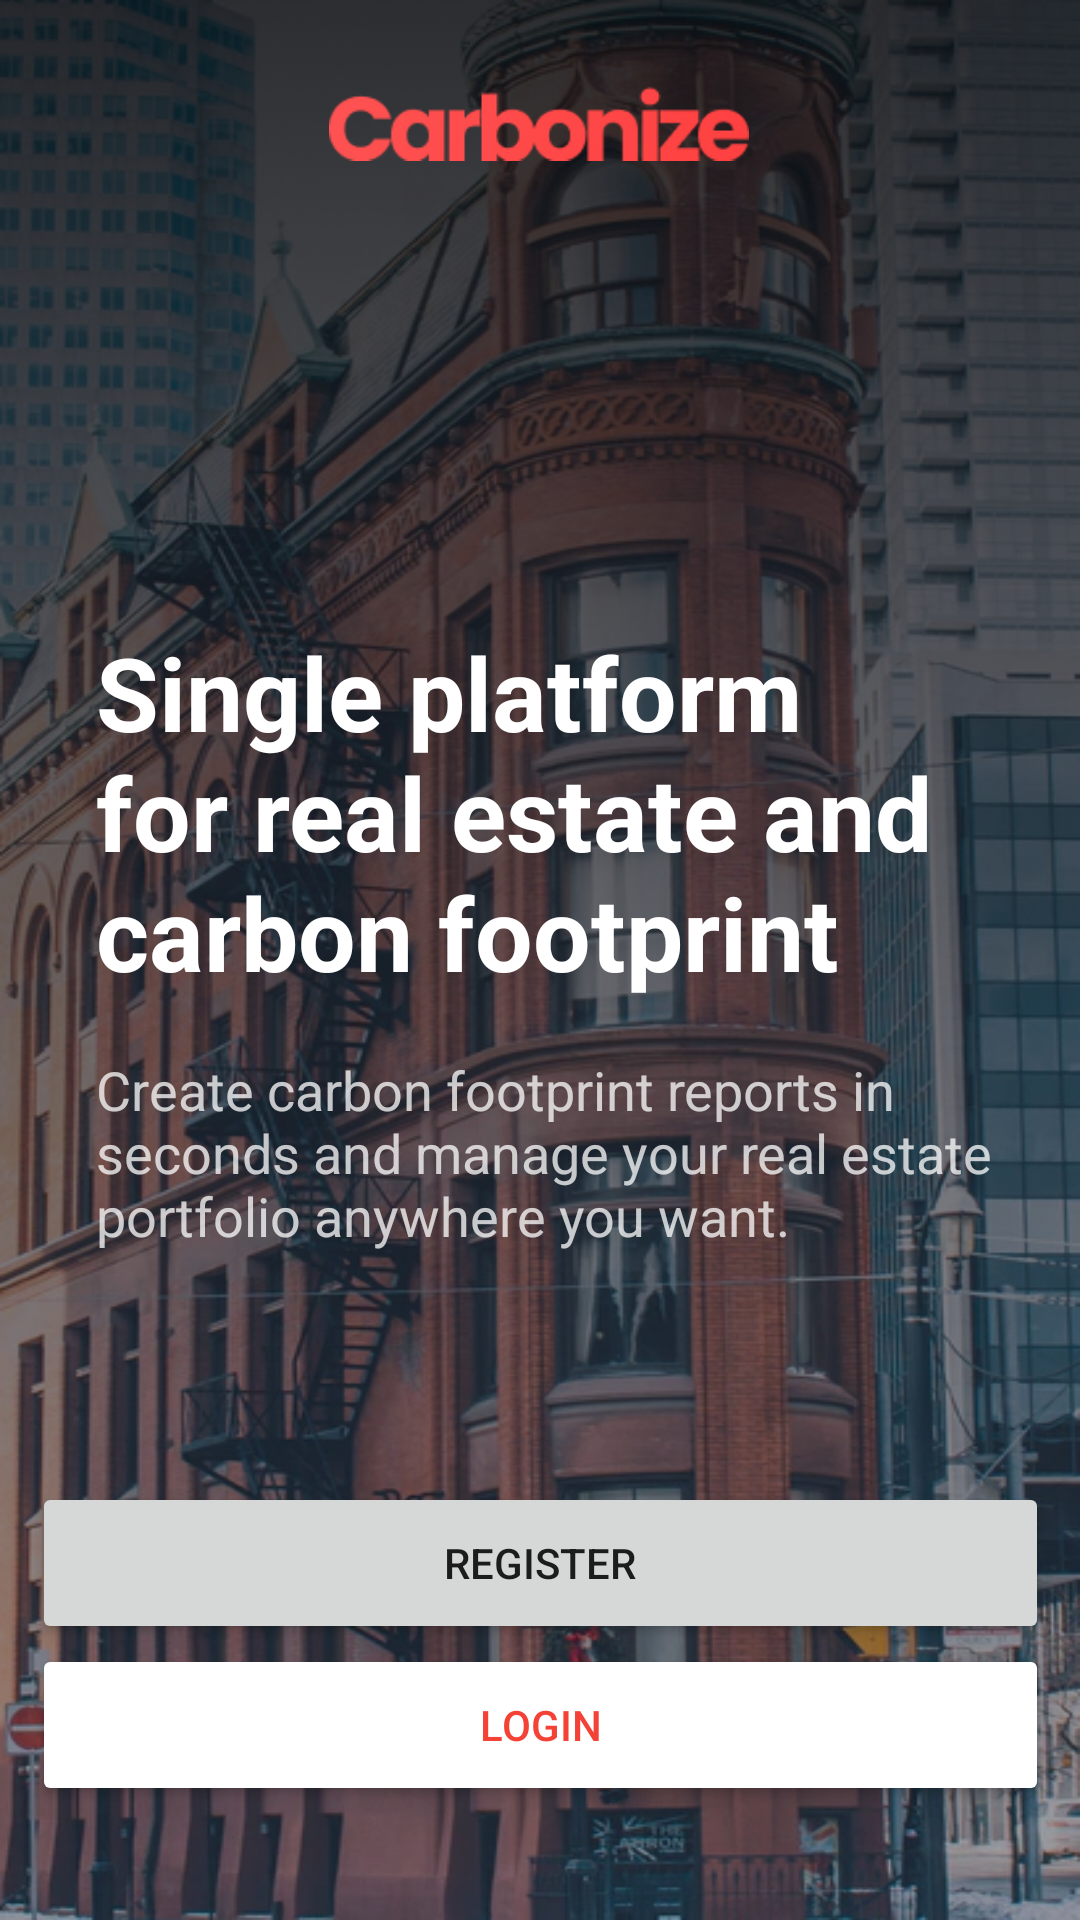

Android layout source for this screen:
<!-- AndroidManifest.xml: application theme Theme.Carbonize -->
<!-- res/layout/fragment_enter.xml -->
<?xml version="1.0" encoding="utf-8"?>
<androidx.constraintlayout.widget.ConstraintLayout xmlns:android="http://schemas.android.com/apk/res/android"
    xmlns:app="http://schemas.android.com/apk/res-auto"
    xmlns:tools="http://schemas.android.com/tools"
    android:layout_width="match_parent"
    android:layout_height="match_parent"
    android:background="@drawable/register_bg"
    tools:context=".EnterFragment">


    <ImageView
        android:id="@+id/imageView"
        android:layout_width="140dp"
        android:layout_height="50dp"
        android:layout_marginTop="16dp"
        android:contentDescription="LOGO"
        android:src="@drawable/logotype"
        app:layout_constraintEnd_toEndOf="parent"
        app:layout_constraintHorizontal_bias="0.498"
        app:layout_constraintStart_toStartOf="parent"
        app:layout_constraintTop_toTopOf="parent" />

    <TextView
        android:id="@+id/titleText"
        android:layout_width="315dp"
        android:layout_height="135dp"
        android:layout_marginStart="32dp"
        android:layout_marginTop="208dp"
        android:text="Single platform for real estate and carbon footprint"
        android:textAppearance="@style/TextAppearance.AppCompat.Display1"
        android:textColor="#FFFFFF"
        android:textStyle="bold"
        app:layout_constraintStart_toStartOf="parent"
        app:layout_constraintTop_toTopOf="parent" />

    <TextView
        android:id="@+id/bodyText"
        android:layout_width="314dp"
        android:layout_height="143dp"
        android:layout_marginStart="32dp"
        android:layout_marginTop="8dp"
        android:text="Create carbon footprint reports in seconds and manage your real estate portfolio anywhere you want."
        android:textAppearance="@style/TextAppearance.AppCompat.Medium"
        android:textColor="#BFFFFFFF"
        app:layout_constraintStart_toStartOf="parent"
        app:layout_constraintTop_toBottomOf="@+id/titleText" />

    <Button
        android:id="@+id/registerButton"
        android:layout_width="339dp"
        android:layout_height="54dp"
        android:layout_marginBottom="92dp"
        android:text="Register"
        app:layout_constraintBottom_toBottomOf="parent"
        app:layout_constraintEnd_toEndOf="parent"
        app:layout_constraintStart_toStartOf="parent" />

    <Button
        android:id="@+id/goToLoginView"
        android:layout_width="339dp"
        android:layout_height="54dp"
        android:layout_marginBottom="16dp"
        android:backgroundTint="#FFFFFF"
        android:text="Login"
        android:textColor="#F44336"
        app:layout_constraintBottom_toBottomOf="parent"
        app:layout_constraintEnd_toEndOf="parent"
        app:layout_constraintStart_toStartOf="parent"
        app:layout_constraintTop_toBottomOf="@+id/registerButton"
        app:layout_constraintVertical_bias="0.0" />


</androidx.constraintlayout.widget.ConstraintLayout>
<!-- resources referenced by this layout -->
<resources>
  <!-- drawable logotype: png bitmap (drawable-v24, 5983 bytes) -->
  <!-- drawable register_bg: png bitmap (drawable-v24, 558938 bytes) -->
  <style name="Theme.Carbonize" parent="Theme.MaterialComponents.Light.NoActionBar">
          
          <item name="colorPrimary">@color/red_500</item>
          <item name="colorPrimaryVariant">@color/red_700</item>
          <item name="colorOnPrimary">@color/white</item>
          
          <item name="colorSecondary">@color/red_200</item>
          <item name="colorSecondaryVariant">@color/red_700</item>
          <item name="colorOnSecondary">@color/black</item>
          
          <item name="android:statusBarColor" tools:targetApi="l">?attr/colorPrimaryVariant</item>
          
      </style>
  <color name="red_500">#f44336</color>
  <color name="red_700">#ba000d</color>
  <color name="white">#FFFFFFFF</color>
  <color name="red_200">#ff7961</color>
  <color name="black">#FF000000</color>
</resources>
